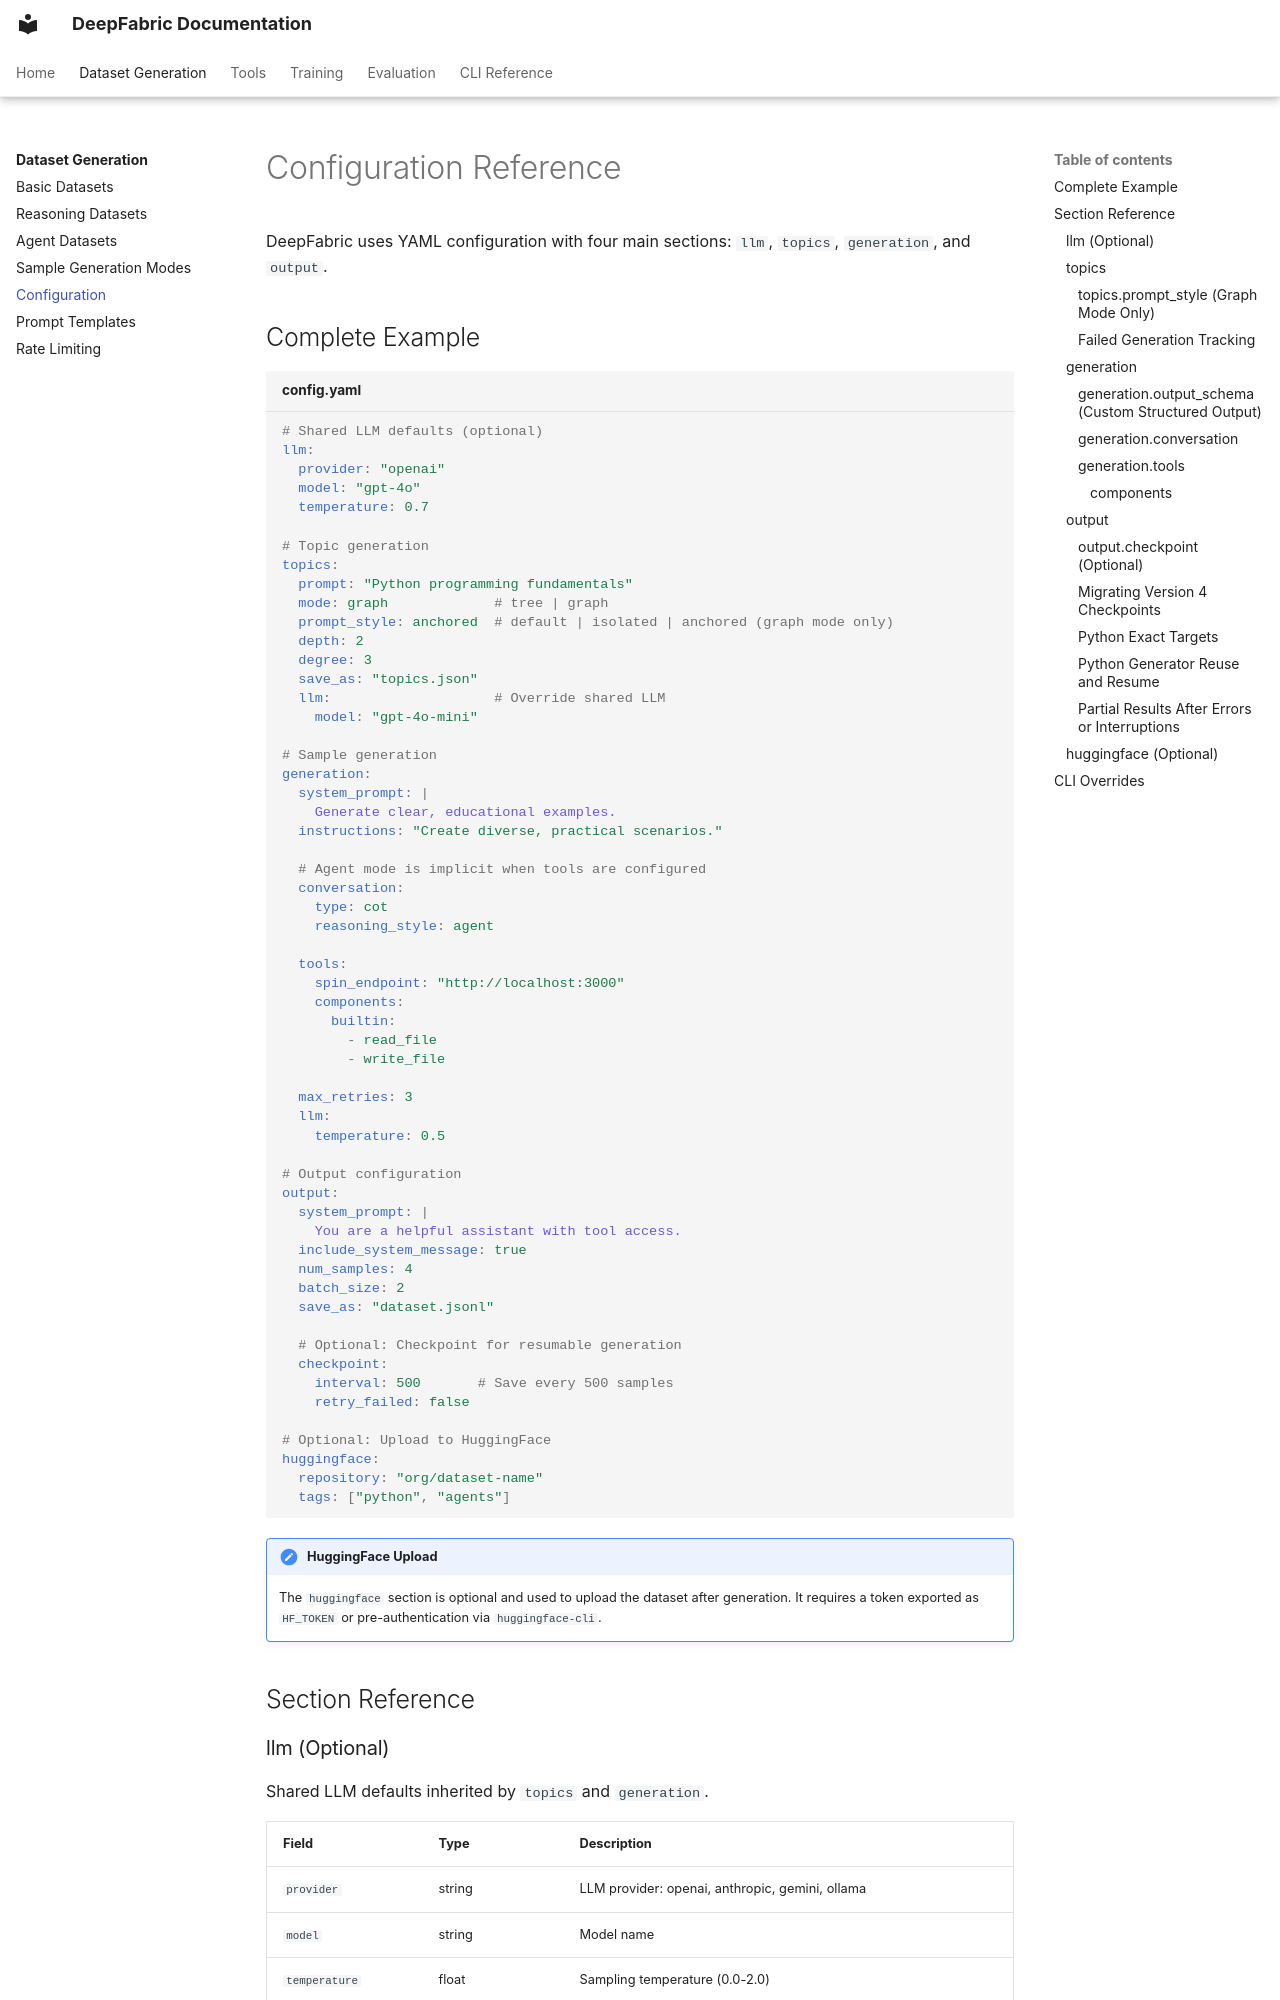

repository: nolabs-ai/deepfabric · page: dataset-generation/configuration/index.html · generator: mkdocs

# Configuration Reference

DeepFabric uses YAML configuration with four main sections: `llm`, `topics`, `generation`, and `output`.

## Complete Example

```yaml title="config.yaml"
# Shared LLM defaults (optional)
llm:
  provider: "openai"
  model: "gpt-4o"
  temperature: 0.7

# Topic generation
topics:
  prompt: "Python programming fundamentals"
  mode: graph             # tree | graph
  prompt_style: anchored  # default | isolated | anchored (graph mode only)
  depth: 2
  degree: 3
  save_as: "topics.json"
  llm:                    # Override shared LLM
    model: "gpt-4o-mini"

# Sample generation
generation:
  system_prompt: |
    Generate clear, educational examples.
  instructions: "Create diverse, practical scenarios."

  # Agent mode is implicit when tools are configured
  conversation:
    type: cot
    reasoning_style: agent

  tools:
    spin_endpoint: "http://localhost:3000"
    components:
      builtin:
        - read_file
        - write_file

  max_retries: 3
  llm:
    temperature: 0.5

# Output configuration
output:
  system_prompt: |
    You are a helpful assistant with tool access.
  include_system_message: true
  num_samples: 4
  batch_size: 2
  save_as: "dataset.jsonl"

  # Optional: Checkpoint for resumable generation
  checkpoint:
    interval: 500       # Save every 500 samples
    retry_failed: false

# Optional: Upload to HuggingFace
huggingface:
  repository: "org/dataset-name"
  tags: ["python", "agents"]
```

!!! note "HuggingFace Upload"
    The `huggingface` section is optional and used to upload the dataset after generation. It requires a token exported as `HF_TOKEN` or pre-authentication via `huggingface-cli`.

## Section Reference

### llm (Optional)

Shared LLM defaults inherited by `topics` and `generation`.

| Field | Type | Description |
|-------|------|-------------|
| `provider` | string | LLM provider: openai, anthropic, gemini, ollama |
| `model` | string | Model name |
| `temperature` | float | Sampling temperature (0.0-2.0) |
| `base_url` | string | Custom API endpoint |

### topics

Controls topic tree/graph generation.

| Field | Type | Default | Description |
|-------|------|---------|-------------|
| `prompt` | string | required | Root topic for generation |
| `mode` | string | "graph" | Generation mode: tree or graph |
| `depth` | int | 2 | Hierarchy depth (1-10) |
| `degree` | int | 3 | Subtopics per node (1-50) |
| `max_concurrent` | int | 4 | Max concurrent LLM calls (graph mode only, 1-20) |
| `prompt_style` | string | "default" | Graph expansion prompt style (graph mode only, see below) |
| `system_prompt` | string | "" | Custom instructions for topic LLM |
| `max_tokens` | int | 1000 | Max tokens for topic generation LLM calls |
| `save_as` | string | - | Path to save topics JSONL |
| `llm` | object | - | Override shared LLM settings |
